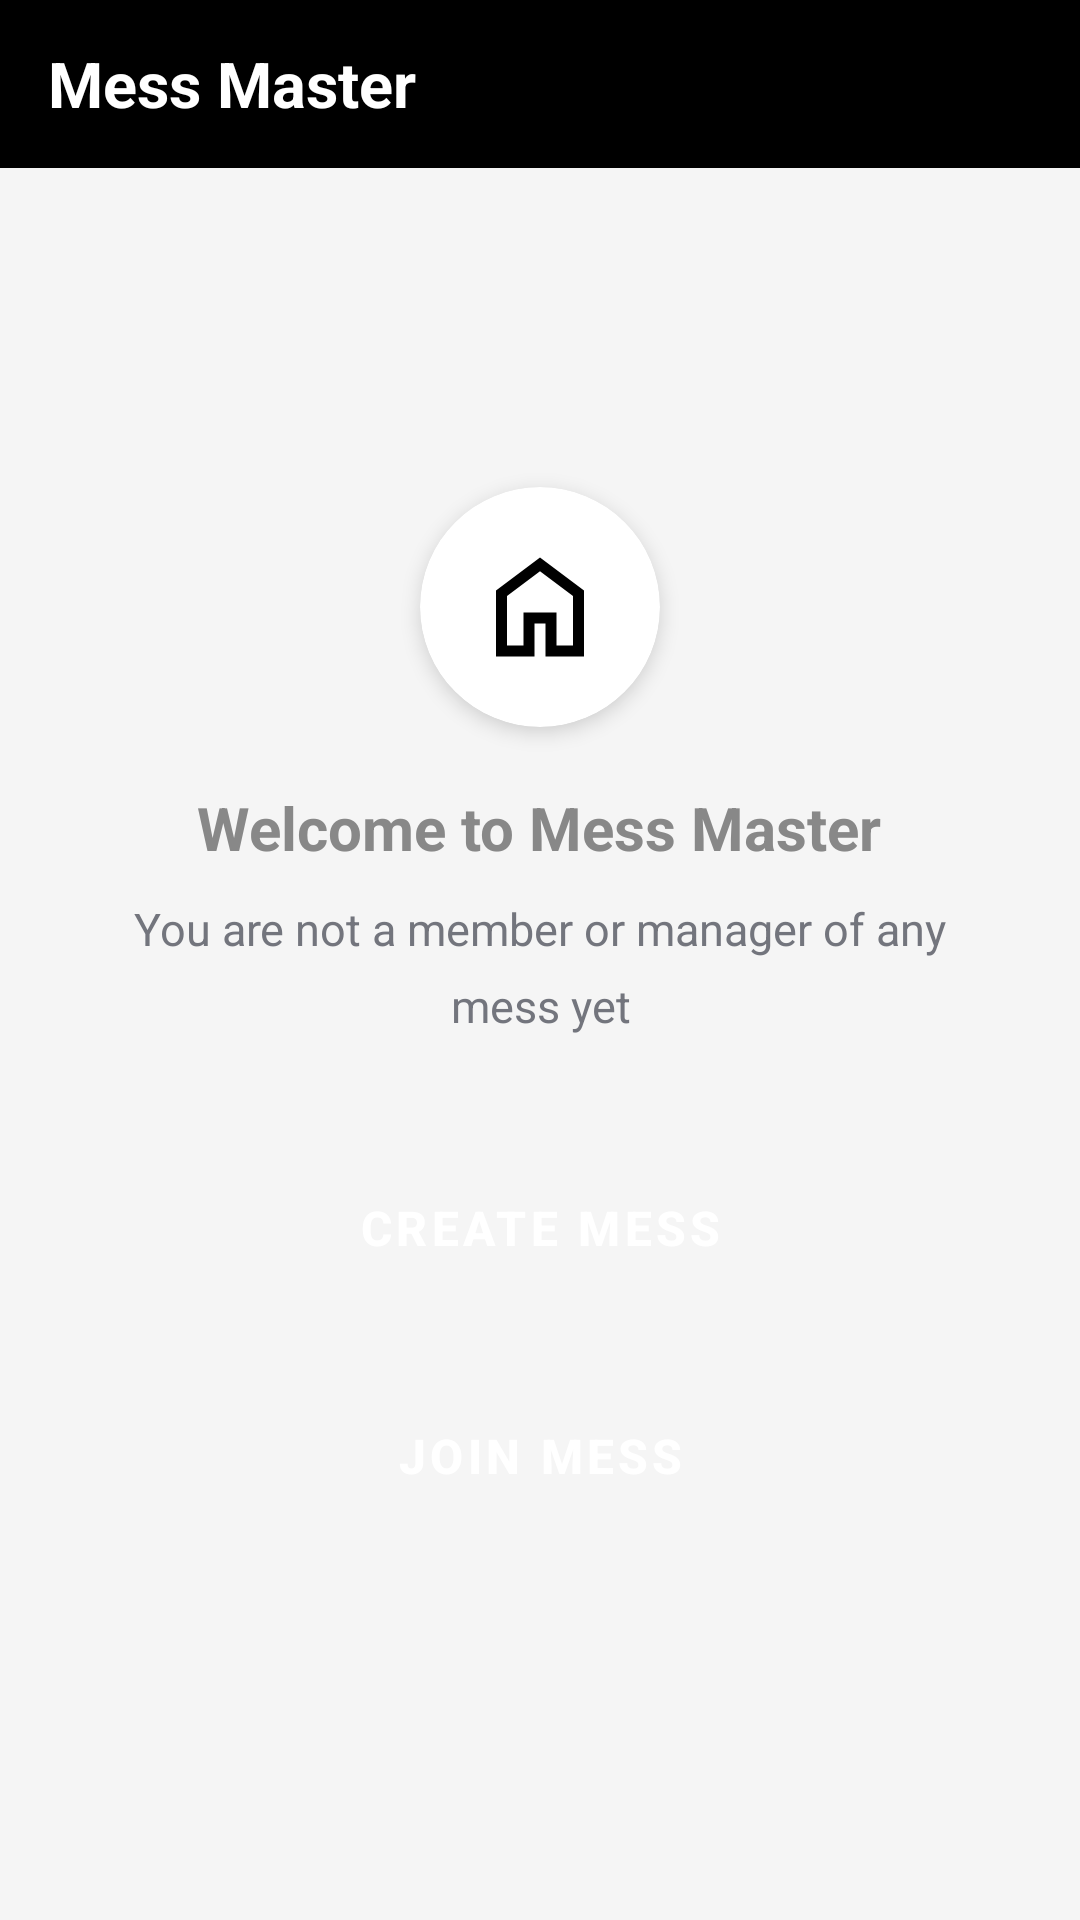

Produce the Android XML layout that renders to this screen, including the resource entries it uses.
<!-- AndroidManifest.xml: application theme Theme.MessMaster -->
<!-- res/layout/activity_commdashboard_home.xml -->
<?xml version="1.0" encoding="utf-8"?>
<LinearLayout
    xmlns:android="http://schemas.android.com/apk/res/android"
    xmlns:app="http://schemas.android.com/apk/res-auto"
    android:layout_width="match_parent"
    android:layout_height="match_parent"
    android:orientation="vertical"
    android:background="#F5F5F5">

    <LinearLayout
        android:layout_width="match_parent"
        android:layout_height="56dp"
        android:background="@color/black"
        android:orientation="horizontal"
        android:gravity="center_vertical"
        android:paddingHorizontal="16dp">

        <TextView
            android:layout_width="wrap_content"
            android:layout_height="wrap_content"
            android:text="Mess Master"
            android:textColor="#FFFFFF"
            android:textSize="21sp"
            android:textStyle="bold"/>

    </LinearLayout>

    <LinearLayout
        android:layout_width="match_parent"
        android:layout_height="0dp"
        android:layout_weight="1"
        android:orientation="vertical"
        android:gravity="center"
        android:paddingHorizontal="28dp">

        <androidx.cardview.widget.CardView
            android:layout_width="80dp"
            android:layout_height="80dp"
            android:layout_gravity="center_horizontal"
            app:cardCornerRadius="40dp"
            app:cardBackgroundColor="#FFFFFF"
            app:cardElevation="4dp"
            android:layout_marginBottom="20dp">

            <ImageView
                android:layout_width="44dp"
                android:layout_height="44dp"
                android:layout_gravity="center"
                android:src="@drawable/home_icon"
                app:tint="#000000"
                android:contentDescription="Home Icon"/>

        </androidx.cardview.widget.CardView>

        <TextView
            android:layout_width="wrap_content"
            android:layout_height="wrap_content"
            android:text="Welcome to Mess Master"
            android:textSize="20sp"
            android:textStyle="bold"
            android:textColor="@color/text_primary"
            android:layout_gravity="center_horizontal"
            android:layout_marginBottom="10dp"/>

        <TextView
            android:layout_width="wrap_content"
            android:layout_height="wrap_content"
            android:text="You are not a member or manager of any mess yet"
            android:textSize="15sp"
            android:textColor="@color/text_secondary"
            android:gravity="center"
            android:lineSpacingMultiplier="1.4"
            android:layout_gravity="center_horizontal"
            android:layout_marginBottom="36dp"/>

        <Button
            android:id="@+id/btnCreateMess"
            android:layout_width="match_parent"
            android:layout_height="56dp"
            android:text="Create mess"
            android:textSize="16sp"
            android:textColor="#FFFFFF"
            android:textStyle="bold"
            android:backgroundTint="#000000"
            android:stateListAnimator="@null"
            style="@style/Widget.MaterialComponents.Button"
            app:cornerRadius="12dp"
            android:layout_marginBottom="20dp" />

        <Button
            android:id="@+id/btnJoinMess"
            android:layout_width="match_parent"
            android:layout_height="56dp"
            android:text="Join mess"
            android:textSize="16sp"
            android:textColor="#FFFFFF"
            android:textStyle="bold"
            android:backgroundTint="#000000"
            android:stateListAnimator="@null"
            style="@style/Widget.MaterialComponents.Button"
            app:cornerRadius="12dp"
            android:layout_marginBottom="20dp" />

    </LinearLayout>

</LinearLayout>
<!-- resources referenced by this layout -->
<resources>
  <color name="black">#FF000000</color>
  <color name="text_primary">#888888</color>
  <color name="text_secondary">#73757D</color>
  <!-- drawable home_icon (drawable) -->
  <vector xmlns:android="http://schemas.android.com/apk/res/android"
      android:width="24dp"
      android:height="24dp"
      android:viewportWidth="960"
      android:viewportHeight="960">
    <path
        android:pathData="M240,760h120v-240h240v240h120v-360L480,220 240,400v360ZM160,840v-480l320,-240 320,240v480L520,840v-240h-80v240L160,840ZM480,490Z"
        android:fillColor="#000000"/>
  </vector>
  <style name="Theme.MessMaster" parent="Base.Theme.MessMaster" />
  <style name="Base.Theme.MessMaster" parent="Theme.Material3.Light.NoActionBar">
          <item name="colorPrimary">@color/black</item>
          <item name="colorSurface">@color/surface</item>
          <item name="colorOnSurface">@color/text_strong</item>
          <item name="colorSurfaceVariant">@color/screen_background</item>
          <item name="colorOnSurfaceVariant">@color/text_muted</item>
          <item name="colorOutline">@color/border</item>
          <item name="android:windowBackground">@color/screen_background</item>
      </style>
  <color name="surface">#FFFFFF</color>
  <color name="text_strong">#111111</color>
  <color name="screen_background">#F5F5F5</color>
  <color name="text_muted">#777777</color>
  <color name="border">#DADCE2</color>
</resources>
